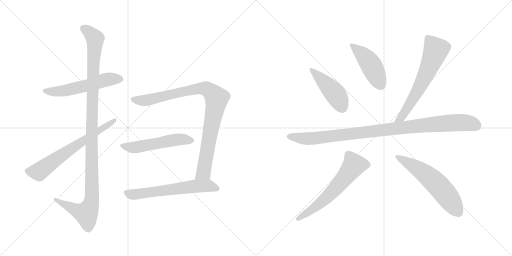
t = 0.00 s
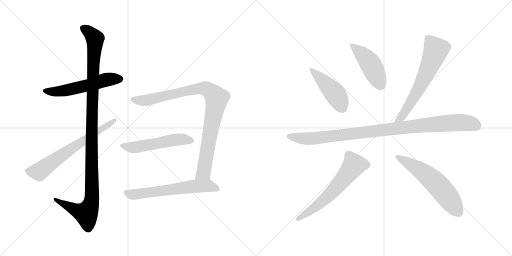
t = 1.95 s
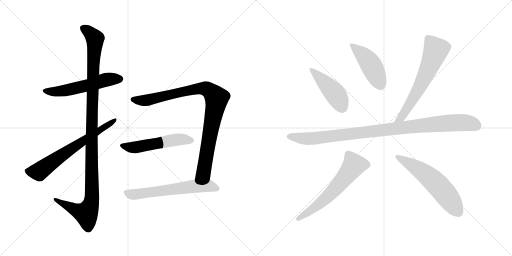
t = 3.90 s
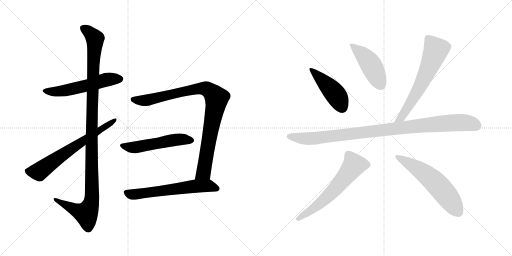
t = 5.85 s
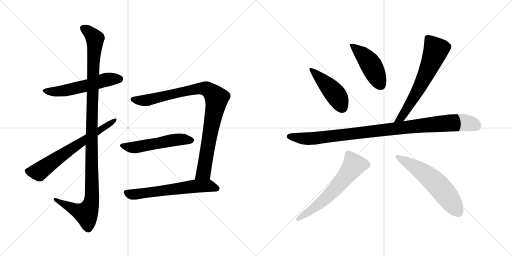
t = 7.80 s
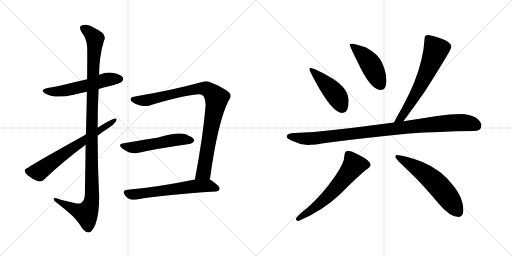
t = 9.74 s

The animated SVG that drew these frames (rendered in a browser with its animation timeline set to each time). Animation: 12 CSS @keyframes rules; one cycle of 9.74 s.

<svg version="1.1" viewBox="0 0 2048 1024" xmlns="http://www.w3.org/2000/svg">
  <g stroke="lightgray" stroke-dasharray="1,1" stroke-width="1" transform="scale(4, 4)">
    <line x1="0" y1="0" x2="256" y2="256"></line>
    <line x1="256" y1="0" x2="0" y2="256"></line>
    <line x1="128" y1="0" x2="128" y2="256"></line>
    <line x1="0" y1="128" x2="256" y2="128"></line>
    <line x1="256" y1="0" x2="512" y2="256"></line>
    <line x1="512" y1="0" x2="256" y2="256"></line>
    <line x1="384" y1="0" x2="384" y2="256"></line>
    <line x1="256" y1="128" x2="512" y2="128"></line>
  </g>
<g transform="scale(1, -1) translate(0, -850)">
   <style type="text/css">
    @keyframes keyframes0 {
      from {
       stroke: black;
       stroke-dashoffset: 559;
       stroke-width: 128;
       }
       65% {
       animation-timing-function: step-end;
       stroke: black;
       stroke-dashoffset: 0;
       stroke-width: 128;
       }
       to {
       stroke: black;
       stroke-width: 1024;
       }
       }
       #make-me-a-hanzi-animation-0 {
         animation: keyframes0 0.704915s both;
         animation-delay: 0.000000s;
         animation-timing-function: linear;
       }
    @keyframes keyframes1 {
      from {
       stroke: black;
       stroke-dashoffset: 1156;
       stroke-width: 128;
       }
       79% {
       animation-timing-function: step-end;
       stroke: black;
       stroke-dashoffset: 0;
       stroke-width: 128;
       }
       to {
       stroke: black;
       stroke-width: 1024;
       }
       }
       #make-me-a-hanzi-animation-1 {
         animation: keyframes1 1.190755s both;
         animation-delay: 0.704915s;
         animation-timing-function: linear;
       }
    @keyframes keyframes2 {
      from {
       stroke: black;
       stroke-dashoffset: 673;
       stroke-width: 128;
       }
       69% {
       animation-timing-function: step-end;
       stroke: black;
       stroke-dashoffset: 0;
       stroke-width: 128;
       }
       to {
       stroke: black;
       stroke-width: 1024;
       }
       }
       #make-me-a-hanzi-animation-2 {
         animation: keyframes2 0.797689s both;
         animation-delay: 1.895670s;
         animation-timing-function: linear;
       }
    @keyframes keyframes3 {
      from {
       stroke: black;
       stroke-dashoffset: 943;
       stroke-width: 128;
       }
       75% {
       animation-timing-function: step-end;
       stroke: black;
       stroke-dashoffset: 0;
       stroke-width: 128;
       }
       to {
       stroke: black;
       stroke-width: 1024;
       }
       }
       #make-me-a-hanzi-animation-3 {
         animation: keyframes3 1.017415s both;
         animation-delay: 2.693359s;
         animation-timing-function: linear;
       }
    @keyframes keyframes4 {
      from {
       stroke: black;
       stroke-dashoffset: 535;
       stroke-width: 128;
       }
       64% {
       animation-timing-function: step-end;
       stroke: black;
       stroke-dashoffset: 0;
       stroke-width: 128;
       }
       to {
       stroke: black;
       stroke-width: 1024;
       }
       }
       #make-me-a-hanzi-animation-4 {
         animation: keyframes4 0.685384s both;
         animation-delay: 3.710774s;
         animation-timing-function: linear;
       }
    @keyframes keyframes5 {
      from {
       stroke: black;
       stroke-dashoffset: 624;
       stroke-width: 128;
       }
       67% {
       animation-timing-function: step-end;
       stroke: black;
       stroke-dashoffset: 0;
       stroke-width: 128;
       }
       to {
       stroke: black;
       stroke-width: 1024;
       }
       }
       #make-me-a-hanzi-animation-5 {
         animation: keyframes5 0.757812s both;
         animation-delay: 4.396158s;
         animation-timing-function: linear;
       }
    @keyframes keyframes6 {
      from {
       stroke: black;
       stroke-dashoffset: 458;
       stroke-width: 128;
       }
       60% {
       animation-timing-function: step-end;
       stroke: black;
       stroke-dashoffset: 0;
       stroke-width: 128;
       }
       to {
       stroke: black;
       stroke-width: 1024;
       }
       }
       #make-me-a-hanzi-animation-6 {
         animation: keyframes6 0.622721s both;
         animation-delay: 5.153970s;
         animation-timing-function: linear;
       }
    @keyframes keyframes7 {
      from {
       stroke: black;
       stroke-dashoffset: 459;
       stroke-width: 128;
       }
       60% {
       animation-timing-function: step-end;
       stroke: black;
       stroke-dashoffset: 0;
       stroke-width: 128;
       }
       to {
       stroke: black;
       stroke-width: 1024;
       }
       }
       #make-me-a-hanzi-animation-7 {
         animation: keyframes7 0.623535s both;
         animation-delay: 5.776691s;
         animation-timing-function: linear;
       }
    @keyframes keyframes8 {
      from {
       stroke: black;
       stroke-dashoffset: 649;
       stroke-width: 128;
       }
       68% {
       animation-timing-function: step-end;
       stroke: black;
       stroke-dashoffset: 0;
       stroke-width: 128;
       }
       to {
       stroke: black;
       stroke-width: 1024;
       }
       }
       #make-me-a-hanzi-animation-8 {
         animation: keyframes8 0.778158s both;
         animation-delay: 6.400226s;
         animation-timing-function: linear;
       }
    @keyframes keyframes9 {
      from {
       stroke: black;
       stroke-dashoffset: 1014;
       stroke-width: 128;
       }
       77% {
       animation-timing-function: step-end;
       stroke: black;
       stroke-dashoffset: 0;
       stroke-width: 128;
       }
       to {
       stroke: black;
       stroke-width: 1024;
       }
       }
       #make-me-a-hanzi-animation-9 {
         animation: keyframes9 1.075195s both;
         animation-delay: 7.178384s;
         animation-timing-function: linear;
       }
    @keyframes keyframes10 {
      from {
       stroke: black;
       stroke-dashoffset: 624;
       stroke-width: 128;
       }
       67% {
       animation-timing-function: step-end;
       stroke: black;
       stroke-dashoffset: 0;
       stroke-width: 128;
       }
       to {
       stroke: black;
       stroke-width: 1024;
       }
       }
       #make-me-a-hanzi-animation-10 {
         animation: keyframes10 0.757812s both;
         animation-delay: 8.253579s;
         animation-timing-function: linear;
       }
    @keyframes keyframes11 {
      from {
       stroke: black;
       stroke-dashoffset: 593;
       stroke-width: 128;
       }
       66% {
       animation-timing-function: step-end;
       stroke: black;
       stroke-dashoffset: 0;
       stroke-width: 128;
       }
       to {
       stroke: black;
       stroke-width: 1024;
       }
       }
       #make-me-a-hanzi-animation-11 {
         animation: keyframes11 0.732585s both;
         animation-delay: 9.011391s;
         animation-timing-function: linear;
       }
</style>
<path d="M 394.5 494.5 Q 418.5 501.5 444.5 507.5 Q 481.5 517.5 487.5 523.5 Q 496.5 532.5 491.5 540.5 Q 484.5 552.5 453.5 558.5 Q 425.5 562.5 396.5 551.5 L 348.5 533.5 Q 225.5 503.5 191.5 498.5 Q 154.5 491.5 182.5 475.5 Q 221.5 454.5 294.5 471.5 Q 318.5 477.5 347.5 483.5 L 394.5 494.5 Z" fill="lightgray"></path> 
<path d="M 342.5 271.5 Q 341.5 183.5 339.5 71.5 Q 338.5 49.5 325.5 39.5 Q 316.5 32.5 294.5 39.5 Q 267.5 46.5 243.5 51.5 Q 212.5 63.5 214.5 53.5 Q 215.5 46.5 235.5 32.5 Q 299.5 -16.5 317.5 -45.5 Q 336.5 -78.5 353.5 -79.5 Q 366.5 -80.5 381.5 -47.5 Q 397.5 -4.5 396.5 66.5 Q 390.5 187.5 390.5 307.5 L 390.5 339.5 Q 390.5 417.5 394.5 494.5 L 396.5 551.5 Q 396.5 624.5 415.5 686.5 Q 431.5 714.5 379.5 737.5 Q 348.5 756.5 328.5 749.5 Q 312.5 743.5 326.5 721.5 Q 347.5 694.5 348.5 662.5 Q 349.5 646.5 348.5 533.5 L 347.5 483.5 Q 346.5 413.5 343.5 312.5 L 342.5 271.5 Z" fill="lightgray"></path> 
<path d="M 343.5 312.5 Q 100.5 177.5 98.5 170.5 Q 97.5 161.5 111.5 148.5 Q 130.5 133.5 151.5 125.5 Q 167.5 121.5 177.5 133.5 Q 253.5 205.5 342.5 271.5 L 390.5 307.5 Q 409.5 323.5 431.5 336.5 Q 453.5 349.5 463.5 364.5 Q 470.5 377.5 459.5 376.5 Q 446.5 375.5 390.5 339.5 L 343.5 312.5 Z" fill="lightgray"></path> 
<path d="M 839.5 132.5 Q 870.5 360.5 914.5 448.5 Q 926.5 461.5 920.5 474.5 Q 911.5 492.5 843.5 520.5 Q 824.5 527.5 808.5 522.5 Q 688.5 489.5 539.5 464.5 Q 514.5 460.5 525.5 445.5 Q 540.5 432.5 561.5 428.5 Q 588.5 421.5 607.5 431.5 Q 790.5 482.5 808.5 470.5 Q 821.5 463.5 822.5 429.5 Q 812.5 306.5 779.5 132.5 C 773.5 103.5 835.5 102.5 839.5 132.5 Z" fill="lightgray"></path> 
<path d="M 495.5 277.5 Q 467.5 273.5 489.5 256.5 Q 523.5 231.5 550.5 238.5 Q 628.5 256.5 757.5 274.5 Q 767.5 273.5 776.5 286.5 Q 777.5 298.5 754.5 307.5 Q 726.5 328.5 632.5 300.5 Q 629.5 300.5 627.5 299.5 Q 615.5 298.5 495.5 277.5 Z" fill="lightgray"></path> 
<path d="M 779.5 132.5 Q 628.5 101.5 510.5 91.5 Q 485.5 90.5 500.5 68.5 Q 507.5 58.5 519.5 53.5 Q 532.5 49.5 547.5 52.5 Q 647.5 71.5 863.5 84.5 Q 876.5 85.5 878.5 95.5 Q 879.5 105.5 843.5 130.5 Q 842.5 131.5 839.5 132.5 L 779.5 132.5 Z" fill="lightgray"></path> 
<path d="M 1241.5 578.0 Q 1237.5 578.0 1237.5 574.0 Q 1237.5 568.0 1262.5 522.0 Q 1329.5 398.0 1369.5 398.0 Q 1394.5 398.0 1394.5 446.0 Q 1394.5 495.0 1331.5 535.0 Q 1258.5 578.0 1241.5 578.0 Z" fill="lightgray"></path> 
<path d="M 1413.5 675.0 L 1398.5 675.0 Q 1398.5 665.0 1428.5 606.0 Q 1481.5 490.0 1522.5 490.0 Q 1545.5 490.0 1545.5 526.0 Q 1545.5 562.0 1528.5 598.0 Q 1514.5 633.0 1462.5 661.0 L 1413.5 675.0 Z" fill="lightgray"></path> 
<path d="M 1713.5 710.0 Q 1698.5 710.0 1698.5 698.0 Q 1694.5 615.0 1655.5 517.0 Q 1627.5 451.0 1583.5 375.0 Q 1579.5 367.0 1575.5 360.0 C 1561.5 334.0 1595.5 341.0 1613.5 365.0 Q 1642.5 403.0 1700.5 486.0 Q 1805.5 651.0 1805.5 662.0 Q 1805.5 682.0 1763.5 696.0 Q 1734.5 707.0 1713.5 710.0 Z" fill="lightgray"></path> 
<path d="M 1575.5 360.0 Q 1446.5 343.0 1341.5 331.0 Q 1264.5 321.0 1178.5 318.0 Q 1147.5 318.0 1146.5 303.0 Q 1147.5 296.0 1165.5 288.0 Q 1198.5 272.0 1230.5 270.0 Q 1255.5 270.0 1315.5 280.0 Q 1445.5 297.0 1636.5 316.0 Q 1753.5 324.0 1893.5 326.0 Q 1925.5 326.0 1925.5 347.0 Q 1925.5 365.0 1902.5 380.0 Q 1876.5 394.0 1845.5 394.0 Q 1798.5 394.0 1748.5 386.0 Q 1678.5 375.0 1613.5 365.0 L 1575.5 360.0 Z" fill="lightgray"></path> 
<path d="M 1390.5 247.0 Q 1384.5 247.0 1380.5 240.0 Q 1377.5 234.0 1377.5 226.0 Q 1377.5 200.0 1341.5 147.0 Q 1292.5 75.0 1229.5 19.0 Q 1191.5 -10.0 1182.5 -26.0 Q 1186.5 -34.0 1193.5 -34.0 Q 1288.5 5.0 1361.5 74.0 Q 1416.5 130.0 1461.5 169.0 Q 1482.5 182.0 1482.5 190.0 Q 1482.5 207.0 1436.5 230.0 Q 1404.5 247.0 1390.5 247.0 Z" fill="lightgray"></path> 
<path d="M 1585.5 230.0 Q 1581.5 230.0 1581.5 222.0 Q 1581.5 215.0 1634.5 166.0 Q 1686.5 117.0 1752.5 38.0 Q 1799.5 -18.0 1833.5 -18.0 Q 1853.5 -18.0 1853.5 10.0 Q 1853.5 57.0 1814.5 106.0 Q 1766.5 171.0 1687.5 203.0 Q 1615.5 230.0 1585.5 230.0 Z" fill="lightgray"></path> 
      <clipPath id="make-me-a-hanzi-clip-0">
      <path d="M 394.5 494.5 Q 418.5 501.5 444.5 507.5 Q 481.5 517.5 487.5 523.5 Q 496.5 532.5 491.5 540.5 Q 484.5 552.5 453.5 558.5 Q 425.5 562.5 396.5 551.5 L 348.5 533.5 Q 225.5 503.5 191.5 498.5 Q 154.5 491.5 182.5 475.5 Q 221.5 454.5 294.5 471.5 Q 318.5 477.5 347.5 483.5 L 394.5 494.5 Z" fill="lightgray"></path>
      </clipPath>
      <path clip-path="url(#make-me-a-hanzi-clip-0)" d="M 183.5 488.5 L 202.5 483.5 L 250.5 486.5 L 411.5 528.5 L 480.5 534.5 " fill="none" id="make-me-a-hanzi-animation-0" stroke-dasharray="431 862" stroke-linecap="round"></path>

      <clipPath id="make-me-a-hanzi-clip-1">
      <path d="M 342.5 271.5 Q 341.5 183.5 339.5 71.5 Q 338.5 49.5 325.5 39.5 Q 316.5 32.5 294.5 39.5 Q 267.5 46.5 243.5 51.5 Q 212.5 63.5 214.5 53.5 Q 215.5 46.5 235.5 32.5 Q 299.5 -16.5 317.5 -45.5 Q 336.5 -78.5 353.5 -79.5 Q 366.5 -80.5 381.5 -47.5 Q 397.5 -4.5 396.5 66.5 Q 390.5 187.5 390.5 307.5 L 390.5 339.5 Q 390.5 417.5 394.5 494.5 L 396.5 551.5 Q 396.5 624.5 415.5 686.5 Q 431.5 714.5 379.5 737.5 Q 348.5 756.5 328.5 749.5 Q 312.5 743.5 326.5 721.5 Q 347.5 694.5 348.5 662.5 Q 349.5 646.5 348.5 533.5 L 347.5 483.5 Q 346.5 413.5 343.5 312.5 L 342.5 271.5 Z" fill="lightgray"></path>
      </clipPath>
      <path clip-path="url(#make-me-a-hanzi-clip-1)" d="M 335.5 734.5 L 375.5 703.5 L 380.5 689.5 L 366.5 356.5 L 367.5 57.5 L 361.5 27.5 L 344.5 -3.5 L 313.5 5.5 L 220.5 51.5 " fill="none" id="make-me-a-hanzi-animation-1" stroke-dasharray="1028 2056" stroke-linecap="round"></path>

      <clipPath id="make-me-a-hanzi-clip-2">
      <path d="M 343.5 312.5 Q 100.5 177.5 98.5 170.5 Q 97.5 161.5 111.5 148.5 Q 130.5 133.5 151.5 125.5 Q 167.5 121.5 177.5 133.5 Q 253.5 205.5 342.5 271.5 L 390.5 307.5 Q 409.5 323.5 431.5 336.5 Q 453.5 349.5 463.5 364.5 Q 470.5 377.5 459.5 376.5 Q 446.5 375.5 390.5 339.5 L 343.5 312.5 Z" fill="lightgray"></path>
      </clipPath>
      <path clip-path="url(#make-me-a-hanzi-clip-2)" d="M 104.5 166.5 L 156.5 163.5 L 249.5 232.5 L 457.5 369.5 " fill="none" id="make-me-a-hanzi-animation-2" stroke-dasharray="545 1090" stroke-linecap="round"></path>

      <clipPath id="make-me-a-hanzi-clip-3">
      <path d="M 839.5 132.5 Q 870.5 360.5 914.5 448.5 Q 926.5 461.5 920.5 474.5 Q 911.5 492.5 843.5 520.5 Q 824.5 527.5 808.5 522.5 Q 688.5 489.5 539.5 464.5 Q 514.5 460.5 525.5 445.5 Q 540.5 432.5 561.5 428.5 Q 588.5 421.5 607.5 431.5 Q 790.5 482.5 808.5 470.5 Q 821.5 463.5 822.5 429.5 Q 812.5 306.5 779.5 132.5 C 773.5 103.5 835.5 102.5 839.5 132.5 Z" fill="lightgray"></path>
      </clipPath>
      <path clip-path="url(#make-me-a-hanzi-clip-3)" d="M 534.5 453.5 L 573.5 447.5 L 593.5 450.5 L 808.5 497.5 L 841.5 486.5 L 866.5 458.5 L 816.5 168.5 L 787.5 140.5 " fill="none" id="make-me-a-hanzi-animation-3" stroke-dasharray="815 1630" stroke-linecap="round"></path>

      <clipPath id="make-me-a-hanzi-clip-4">
      <path d="M 495.5 277.5 Q 467.5 273.5 489.5 256.5 Q 523.5 231.5 550.5 238.5 Q 628.5 256.5 757.5 274.5 Q 767.5 273.5 776.5 286.5 Q 777.5 298.5 754.5 307.5 Q 726.5 328.5 632.5 300.5 Q 629.5 300.5 627.5 299.5 Q 615.5 298.5 495.5 277.5 Z" fill="lightgray"></path>
      </clipPath>
      <path clip-path="url(#make-me-a-hanzi-clip-4)" d="M 490.5 267.5 L 532.5 260.5 L 717.5 293.5 L 765.5 288.5 " fill="none" id="make-me-a-hanzi-animation-4" stroke-dasharray="407 814" stroke-linecap="round"></path>

      <clipPath id="make-me-a-hanzi-clip-5">
      <path d="M 779.5 132.5 Q 628.5 101.5 510.5 91.5 Q 485.5 90.5 500.5 68.5 Q 507.5 58.5 519.5 53.5 Q 532.5 49.5 547.5 52.5 Q 647.5 71.5 863.5 84.5 Q 876.5 85.5 878.5 95.5 Q 879.5 105.5 843.5 130.5 Q 842.5 131.5 839.5 132.5 L 779.5 132.5 Z" fill="lightgray"></path>
      </clipPath>
      <path clip-path="url(#make-me-a-hanzi-clip-5)" d="M 506.5 79.5 L 538.5 72.5 L 802.5 107.5 L 838.5 106.5 L 869.5 95.5 " fill="none" id="make-me-a-hanzi-animation-5" stroke-dasharray="496 992" stroke-linecap="round"></path>

      <clipPath id="make-me-a-hanzi-clip-6">
      <path d="M 1241.5 578.0 Q 1237.5 578.0 1237.5 574.0 Q 1237.5 568.0 1262.5 522.0 Q 1329.5 398.0 1369.5 398.0 Q 1394.5 398.0 1394.5 446.0 Q 1394.5 495.0 1331.5 535.0 Q 1258.5 578.0 1241.5 578.0 Z" fill="lightgray"></path>
      </clipPath>
      <path clip-path="url(#make-me-a-hanzi-clip-6)" d="M 1242.5 573.0 L 1338.5 477.0 L 1369.5 418.0 " fill="none" id="make-me-a-hanzi-animation-6" stroke-dasharray="330 660" stroke-linecap="round"></path>

      <clipPath id="make-me-a-hanzi-clip-7">
      <path d="M 1413.5 675.0 L 1398.5 675.0 Q 1398.5 665.0 1428.5 606.0 Q 1481.5 490.0 1522.5 490.0 Q 1545.5 490.0 1545.5 526.0 Q 1545.5 562.0 1528.5 598.0 Q 1514.5 633.0 1462.5 661.0 L 1413.5 675.0 Z" fill="lightgray"></path>
      </clipPath>
      <path clip-path="url(#make-me-a-hanzi-clip-7)" d="M 1406.5 673.0 L 1473.5 606.0 L 1523.5 510.0 " fill="none" id="make-me-a-hanzi-animation-7" stroke-dasharray="331 662" stroke-linecap="round"></path>

      <clipPath id="make-me-a-hanzi-clip-8">
      <path d="M 1713.5 710.0 Q 1698.5 710.0 1698.5 698.0 Q 1694.5 615.0 1655.5 517.0 Q 1627.5 451.0 1583.5 375.0 Q 1579.5 367.0 1575.5 360.0 C 1561.5 334.0 1595.5 341.0 1613.5 365.0 Q 1642.5 403.0 1700.5 486.0 Q 1805.5 651.0 1805.5 662.0 Q 1805.5 682.0 1763.5 696.0 Q 1734.5 707.0 1713.5 710.0 Z" fill="lightgray"></path>
      </clipPath>
      <path clip-path="url(#make-me-a-hanzi-clip-8)" d="M 1710.5 698.0 L 1743.5 650.0 L 1733.5 620.0 L 1674.5 492.0 L 1604.5 379.0 L 1581.5 361.0 " fill="none" id="make-me-a-hanzi-animation-8" stroke-dasharray="521 1042" stroke-linecap="round"></path>

      <clipPath id="make-me-a-hanzi-clip-9">
      <path d="M 1575.5 360.0 Q 1446.5 343.0 1341.5 331.0 Q 1264.5 321.0 1178.5 318.0 Q 1147.5 318.0 1146.5 303.0 Q 1147.5 296.0 1165.5 288.0 Q 1198.5 272.0 1230.5 270.0 Q 1255.5 270.0 1315.5 280.0 Q 1445.5 297.0 1636.5 316.0 Q 1753.5 324.0 1893.5 326.0 Q 1925.5 326.0 1925.5 347.0 Q 1925.5 365.0 1902.5 380.0 Q 1876.5 394.0 1845.5 394.0 Q 1798.5 394.0 1748.5 386.0 Q 1678.5 375.0 1613.5 365.0 L 1575.5 360.0 Z" fill="lightgray"></path>
      </clipPath>
      <path clip-path="url(#make-me-a-hanzi-clip-9)" d="M 1155.5 304.0 L 1255.5 296.0 L 1813.5 359.0 L 1862.5 359.0 L 1907.5 346.0 " fill="none" id="make-me-a-hanzi-animation-9" stroke-dasharray="886 1772" stroke-linecap="round"></path>

      <clipPath id="make-me-a-hanzi-clip-10">
      <path d="M 1390.5 247.0 Q 1384.5 247.0 1380.5 240.0 Q 1377.5 234.0 1377.5 226.0 Q 1377.5 200.0 1341.5 147.0 Q 1292.5 75.0 1229.5 19.0 Q 1191.5 -10.0 1182.5 -26.0 Q 1186.5 -34.0 1193.5 -34.0 Q 1288.5 5.0 1361.5 74.0 Q 1416.5 130.0 1461.5 169.0 Q 1482.5 182.0 1482.5 190.0 Q 1482.5 207.0 1436.5 230.0 Q 1404.5 247.0 1390.5 247.0 Z" fill="lightgray"></path>
      </clipPath>
      <path clip-path="url(#make-me-a-hanzi-clip-10)" d="M 1470.5 191.0 L 1416.5 189.0 L 1316.5 69.0 L 1246.5 11.0 L 1190.5 -26.0 " fill="none" id="make-me-a-hanzi-animation-10" stroke-dasharray="496 992" stroke-linecap="round"></path>

      <clipPath id="make-me-a-hanzi-clip-11">
      <path d="M 1585.5 230.0 Q 1581.5 230.0 1581.5 222.0 Q 1581.5 215.0 1634.5 166.0 Q 1686.5 117.0 1752.5 38.0 Q 1799.5 -18.0 1833.5 -18.0 Q 1853.5 -18.0 1853.5 10.0 Q 1853.5 57.0 1814.5 106.0 Q 1766.5 171.0 1687.5 203.0 Q 1615.5 230.0 1585.5 230.0 Z" fill="lightgray"></path>
      </clipPath>
      <path clip-path="url(#make-me-a-hanzi-clip-11)" d="M 1589.5 223.0 L 1667.5 178.0 L 1737.5 124.0 L 1783.5 72.0 L 1834.5 -1.0 " fill="none" id="make-me-a-hanzi-animation-11" stroke-dasharray="465 930" stroke-linecap="round"></path>

</g>
</svg>
